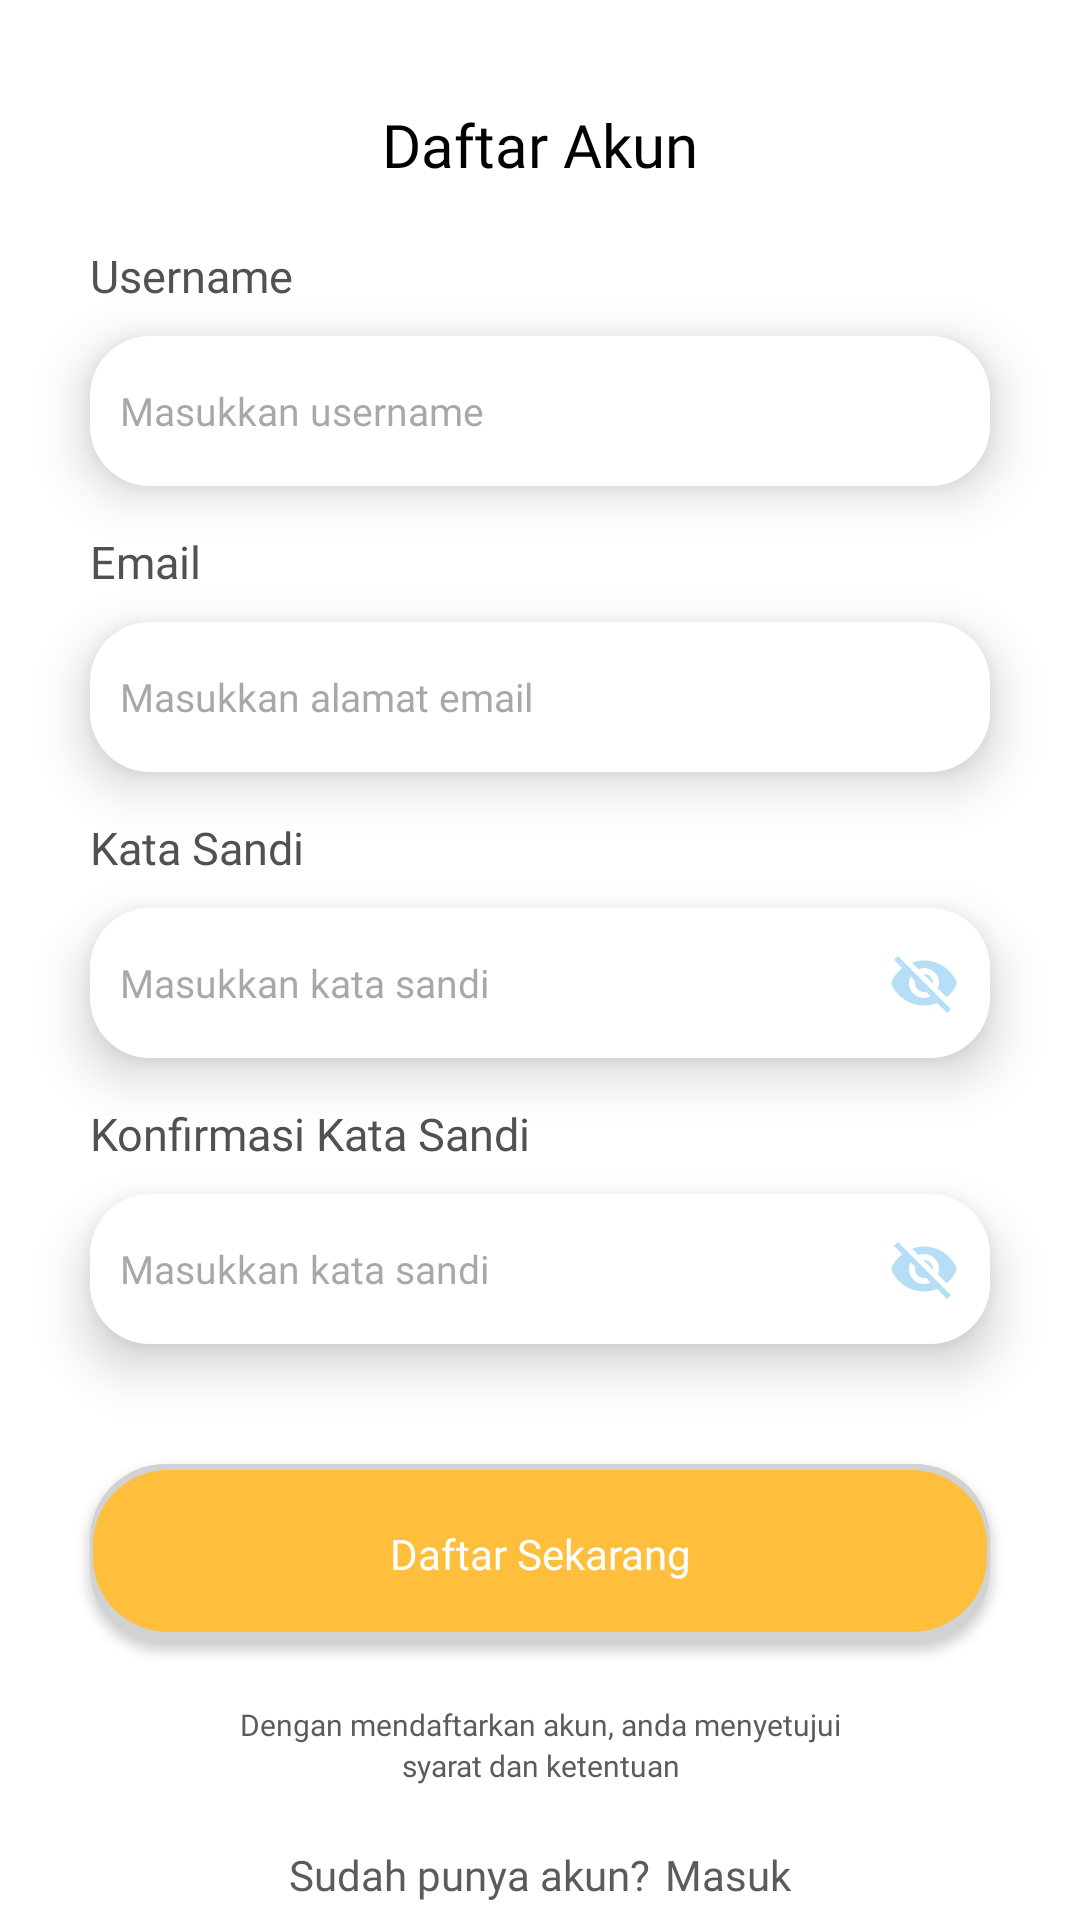

Android layout source for this screen:
<!-- AndroidManifest.xml: application theme Theme.Aloparent -->
<!-- res/layout/activity_register_screen.xml -->
<?xml version="1.0" encoding="utf-8"?>
<ScrollView xmlns:android="http://schemas.android.com/apk/res/android"
    xmlns:app="http://schemas.android.com/apk/res-auto"
    xmlns:tools="http://schemas.android.com/tools"
    android:layout_width="match_parent"
    android:layout_height="match_parent"
    android:background="@color/white"
    tools:context=".View.RegisterScreen">

    <androidx.constraintlayout.widget.ConstraintLayout
        android:layout_width="match_parent"
        android:layout_height="match_parent"
        android:layout_marginBottom="30dp">

        <TextView
            android:id="@+id/textView"
            android:layout_width="wrap_content"
            android:layout_height="wrap_content"
            android:fontFamily="@font/poppins_semibold"
            android:text="Daftar Akun"
            android:textColor="@color/black"
            android:textSize="20dp"
            app:layout_constraintBottom_toBottomOf="parent"
            app:layout_constraintEnd_toEndOf="parent"
            app:layout_constraintStart_toStartOf="parent"
            app:layout_constraintTop_toTopOf="parent"
            app:layout_constraintVertical_bias="0.057" />


    <TextView
        android:id="@+id/txtNamaOrangTua"
        android:layout_width="wrap_content"
        android:layout_height="wrap_content"
        android:layout_marginStart="30dp"
        android:layout_marginTop="20dp"
        android:fontFamily="@font/poppins_semibold"
        android:text="Username"
        android:textColor="#515151"
        android:textSize="15dp"
        app:layout_constraintEnd_toEndOf="parent"
        app:layout_constraintHorizontal_bias="0.0"
        app:layout_constraintStart_toStartOf="parent"
        app:layout_constraintTop_toBottomOf="@+id/textView" />

    <EditText
        android:id="@+id/inputNamaOrangTua"
        android:layout_width="match_parent"
        android:layout_height="50dp"
        android:layout_marginStart="30dp"
        android:layout_marginTop="10dp"
        android:layout_marginEnd="30dp"
        android:background="@drawable/rectangle_edittext"
        android:elevation="10dp"
        android:ems="10"
        android:fontFamily="@font/poppins_semibold"
        android:hint="Masukkan username"
        android:textColorHint="#80515151"
        android:inputType="textPersonName"
        android:paddingLeft="10dp"
        android:textColor="@color/black"
        android:textSize="13dp"
        app:layout_constraintEnd_toEndOf="parent"
        app:layout_constraintStart_toStartOf="parent"
        app:layout_constraintTop_toBottomOf="@+id/txtNamaOrangTua" />

    <TextView
        android:id="@+id/txtEmail"
        android:layout_width="wrap_content"
        android:layout_height="wrap_content"
        android:layout_marginStart="30dp"
        android:layout_marginTop="15dp"
        android:fontFamily="@font/poppins_semibold"
        android:text="Email"
        android:textColor="#515151"
        android:textSize="15dp"
        app:layout_constraintEnd_toEndOf="parent"
        app:layout_constraintHorizontal_bias="0.0"
        app:layout_constraintStart_toStartOf="parent"
        app:layout_constraintTop_toBottomOf="@+id/inputNamaOrangTua" />

    <EditText
        android:id="@+id/inputEmailLogin"
        android:layout_width="match_parent"
        android:layout_height="50dp"
        android:layout_marginStart="30dp"
        android:layout_marginTop="10dp"
        android:layout_marginEnd="30dp"
        android:background="@drawable/rectangle_edittext"
        android:elevation="10dp"
        android:ems="10"
        android:fontFamily="@font/poppins_semibold"
        android:hint="Masukkan alamat email"
        android:textColorHint="#80515151"
        android:inputType="textEmailAddress"
        android:paddingLeft="10dp"
        android:textColor="@color/black"
        android:textSize="13dp"
        app:layout_constraintEnd_toEndOf="parent"
        app:layout_constraintStart_toStartOf="parent"
        app:layout_constraintTop_toBottomOf="@+id/txtEmail" />

    <TextView
        android:id="@+id/txtKataSandi"
        android:layout_width="wrap_content"
        android:layout_height="wrap_content"
        android:layout_marginStart="30dp"
        android:layout_marginTop="15dp"
        android:fontFamily="@font/poppins_semibold"
        android:text="Kata Sandi"
        android:textColor="#515151"
        android:textSize="15dp"
        app:layout_constraintEnd_toEndOf="parent"
        app:layout_constraintHorizontal_bias="0.0"
        app:layout_constraintStart_toStartOf="parent"
        app:layout_constraintTop_toBottomOf="@+id/inputEmailLogin" />

    <EditText
        android:id="@+id/inputPasswordDaftar"
        android:layout_width="match_parent"
        android:layout_height="50dp"
        android:layout_marginStart="30dp"
        android:layout_marginTop="10dp"
        android:layout_marginEnd="30dp"
        android:background="@drawable/rectangle_edittext"
        android:drawableRight="@drawable/ic_visibility_off"
        android:elevation="10dp"
        android:ems="10"
        android:fontFamily="@font/poppins_semibold"
        android:hint="Masukkan kata sandi"
        android:textColorHint="#80515151"
        android:inputType="textPassword"
        android:paddingLeft="10dp"
        android:paddingRight="10dp"
        android:textColor="@color/black"
        android:textSize="13dp"
        app:layout_constraintEnd_toEndOf="parent"
        app:layout_constraintStart_toStartOf="parent"
        app:layout_constraintTop_toBottomOf="@+id/txtKataSandi" />

    <TextView
        android:id="@+id/txtKonfirmasiKataSandi"
        android:layout_width="wrap_content"
        android:layout_height="wrap_content"
        android:layout_marginStart="30dp"
        android:layout_marginTop="15dp"
        android:fontFamily="@font/poppins_semibold"
        android:text="Konfirmasi Kata Sandi"
        android:textColor="#515151"
        android:textSize="15dp"
        app:layout_constraintEnd_toEndOf="parent"
        app:layout_constraintHorizontal_bias="0.0"
        app:layout_constraintStart_toStartOf="parent"
        app:layout_constraintTop_toBottomOf="@+id/inputPasswordDaftar" />

    <EditText
        android:id="@+id/inputKonfirmasiPasswordDaftar"
        android:layout_width="match_parent"
        android:layout_height="50dp"
        android:layout_marginStart="30dp"
        android:layout_marginTop="10dp"
        android:layout_marginEnd="30dp"
        android:background="@drawable/rectangle_edittext"
        android:drawableRight="@drawable/ic_visibility_off"
        android:elevation="10dp"
        android:ems="10"
        android:fontFamily="@font/poppins_semibold"
        android:hint="Masukkan kata sandi"
        android:textColorHint="#80515151"
        android:inputType="textPassword"
        android:paddingLeft="10dp"
        android:paddingRight="10dp"
        android:textColor="@color/black"
        android:textSize="13dp"
        app:layout_constraintEnd_toEndOf="parent"
        app:layout_constraintStart_toStartOf="parent"
        app:layout_constraintTop_toBottomOf="@+id/txtKonfirmasiKataSandi" />

    <androidx.appcompat.widget.AppCompatButton
        android:id="@+id/btnDaftar"
        android:onClick="btnDaftar"
        android:layout_width="match_parent"
        android:layout_height="60dp"
        android:layout_marginStart="30dp"
        android:layout_marginTop="40dp"
        android:layout_marginEnd="30dp"
        android:background="@drawable/btn_rectangle_orange"
        android:fontFamily="@font/poppins_bold"
        android:text="Daftar Sekarang"
        android:textAllCaps="false"
        android:textColor="@color/white"
        app:layout_constraintEnd_toEndOf="parent"
        app:layout_constraintStart_toStartOf="parent"
        app:layout_constraintTop_toBottomOf="@+id/inputKonfirmasiPasswordDaftar" />



    <LinearLayout
        android:id="@+id/ketentuan"
        android:layout_width="match_parent"
        android:layout_height="wrap_content"
        android:layout_marginTop="20dp"
        android:layout_marginStart="30dp"
        android:layout_marginEnd="30dp"
        android:orientation="vertical"
        app:layout_constraintEnd_toEndOf="parent"
        app:layout_constraintStart_toStartOf="parent"
        app:layout_constraintTop_toBottomOf="@id/btnDaftar">

        <TextView
            android:layout_width="match_parent"
            android:layout_height="wrap_content"
            android:fontFamily="@font/poppins_medium"
            android:textSize="10dp"
            android:textColor="#5B5B5B"
            android:text="Dengan mendaftarkan akun, anda menyetujui"
            android:gravity="center"/>

        <TextView
            android:layout_width="match_parent"
            android:layout_height="wrap_content"
            android:fontFamily="@font/poppins_bold"
            android:text="syarat dan ketentuan"
            android:textColor="#5B5B5B"
            android:textSize="10dp"
            android:gravity="center"/>


    </LinearLayout>


        <LinearLayout
            android:layout_width="match_parent"
            android:layout_height="wrap_content"
            android:layout_marginTop="20dp"
            android:layout_marginStart="30dp"
            android:layout_marginEnd="30dp"
            android:gravity="center"
            app:layout_constraintEnd_toEndOf="parent"
            app:layout_constraintStart_toStartOf="parent"
            app:layout_constraintTop_toBottomOf="@+id/ketentuan">

            <TextView
                android:id="@+id/txtDesc"
                android:layout_width="wrap_content"
                android:layout_height="wrap_content"
                android:fontFamily="@font/poppins_medium"
                android:text="Sudah punya akun?"
                android:textColor="#5B5B5B"
                android:textSize="14sp" />

            <TextView
                android:id="@+id/register"
                android:layout_width="wrap_content"
                android:layout_height="wrap_content"
                android:layout_marginStart="5dp"
                android:clickable="true"
                android:fontFamily="@font/poppins_bold"
                android:onClick="toLogin"
                android:text="Masuk"
                android:textColor="#5B5B5B"
                android:textSize="14sp" />

        </LinearLayout>

    </androidx.constraintlayout.widget.ConstraintLayout>
</ScrollView>
<!-- resources referenced by this layout -->
<resources>
  <color name="black">#FF000000</color>
  <color name="white">#FFFFFFFF</color>
  <!-- drawable btn_rectangle_orange (drawable) -->
  <?xml version="1.0" encoding="utf-8"?>
  <layer-list xmlns:android="http://schemas.android.com/apk/res/android">
      <item>
          <shape android:shape="rectangle">
              <solid android:color="#D2D2D2"/>
              <corners android:radius="25dp" />
          </shape>
      </item>
  
      <item
          android:left="1dp"
          android:right="1dp"
          android:top="2dp"
          android:bottom="4dp">
          <shape android:shape="rectangle">
              <solid android:color="#FFBE3C"/>
              <corners android:radius="25dp" />
          </shape>
      </item>
  </layer-list>
  <!-- drawable ic_visibility_off (drawable) -->
  <vector android:alpha="0.5" android:height="24dp" android:tint="#6BBDED"
      android:viewportHeight="24" android:viewportWidth="24"
      android:width="24dp" xmlns:android="http://schemas.android.com/apk/res/android">
      <path android:fillColor="@android:color/white" android:pathData="M12,7c2.76,0 5,2.24 5,5 0,0.65 -0.13,1.26 -0.36,1.83l2.92,2.92c1.51,-1.26 2.7,-2.89 3.43,-4.75 -1.73,-4.39 -6,-7.5 -11,-7.5 -1.4,0 -2.74,0.25 -3.98,0.7l2.16,2.16C10.74,7.13 11.35,7 12,7zM2,4.27l2.28,2.28 0.46,0.46C3.08,8.3 1.78,10.02 1,12c1.73,4.39 6,7.5 11,7.5 1.55,0 3.03,-0.3 4.38,-0.84l0.42,0.42L19.73,22 21,20.73 3.27,3 2,4.27zM7.53,9.8l1.55,1.55c-0.05,0.21 -0.08,0.43 -0.08,0.65 0,1.66 1.34,3 3,3 0.22,0 0.44,-0.03 0.65,-0.08l1.55,1.55c-0.67,0.33 -1.41,0.53 -2.2,0.53 -2.76,0 -5,-2.24 -5,-5 0,-0.79 0.2,-1.53 0.53,-2.2zM11.84,9.02l3.15,3.15 0.02,-0.16c0,-1.66 -1.34,-3 -3,-3l-0.17,0.01z"/>
  </vector>
  <!-- drawable rectangle_edittext (drawable) -->
  <?xml version="1.0" encoding="utf-8"?>
  <shape xmlns:android="http://schemas.android.com/apk/res/android"
      android:shape="rectangle"
      >
      <solid android:color="#FFFFFF" />
      <corners android:radius="20dp"/>
  
  </shape>
  <style name="Theme.Aloparent" parent="Theme.MaterialComponents.Light.NoActionBar">
          
          <item name="colorPrimary">#FFBE3C</item>
          <item name="colorPrimaryVariant">@color/purple_700</item>
          <item name="colorOnPrimary">@color/white</item>
          
          <item name="colorSecondary">@color/teal_200</item>
          <item name="colorSecondaryVariant">@color/teal_700</item>
          <item name="colorOnSecondary">@color/black</item>
          
          <item name="android:statusBarColor" tools:targetApi="l">?attr/colorPrimaryVariant</item>
          
      </style>
  <color name="purple_700">#FF3700B3</color>
  <color name="teal_200">#FF03DAC5</color>
  <color name="teal_700">#FF018786</color>
</resources>
